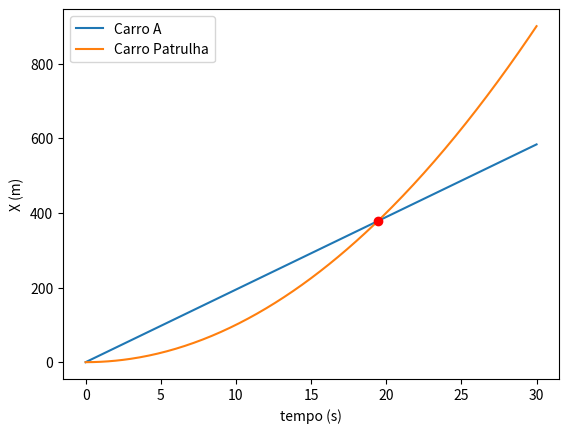

Write the Python code that produced this figure.
# -*- coding: utf-8 -*-
"""
Created on Mon Mar 21 16:09:36 2022

@author: draki
"""

import matplotlib.pyplot as plt
import numpy as np

a = 2 # 2ms = 7.2 Km/h
vecC = 70/3.6 # velocidade do carro A
T = np.linspace(0,30,301) # criar array de 0 a 30 segundos com 300 divisões
Tsquared = np.square(T) # array do tempo^2

Xpolicia = 1/2*a*Tsquared # x = x0 + v0*t + 1/2*a*Tsquared, x0 = 0, v0 = 0

Xcarro = vecC*T # X do carro A, a aceleraçao é nula, logo velocidade constante

fig = plt.figure()
ax = fig.add_subplot(1,1,1)

ax.set_xlabel('tempo (s)')
ax.set_ylabel('X (m)')
ax.plot(T, Xcarro, label='Carro A')
ax.plot(T, Xpolicia, label='Carro Patrulha')
plt.legend()

tenc = ( 2 * vecC ) / a # igualar iquaçoes de Xpolicia e Xcarro e resolver para t
xenc = tenc * vecC # posiçao de interseçao da posiçoes do carro

ax.plot(tenc, xenc, "ro", label='Ponto de encontro')
